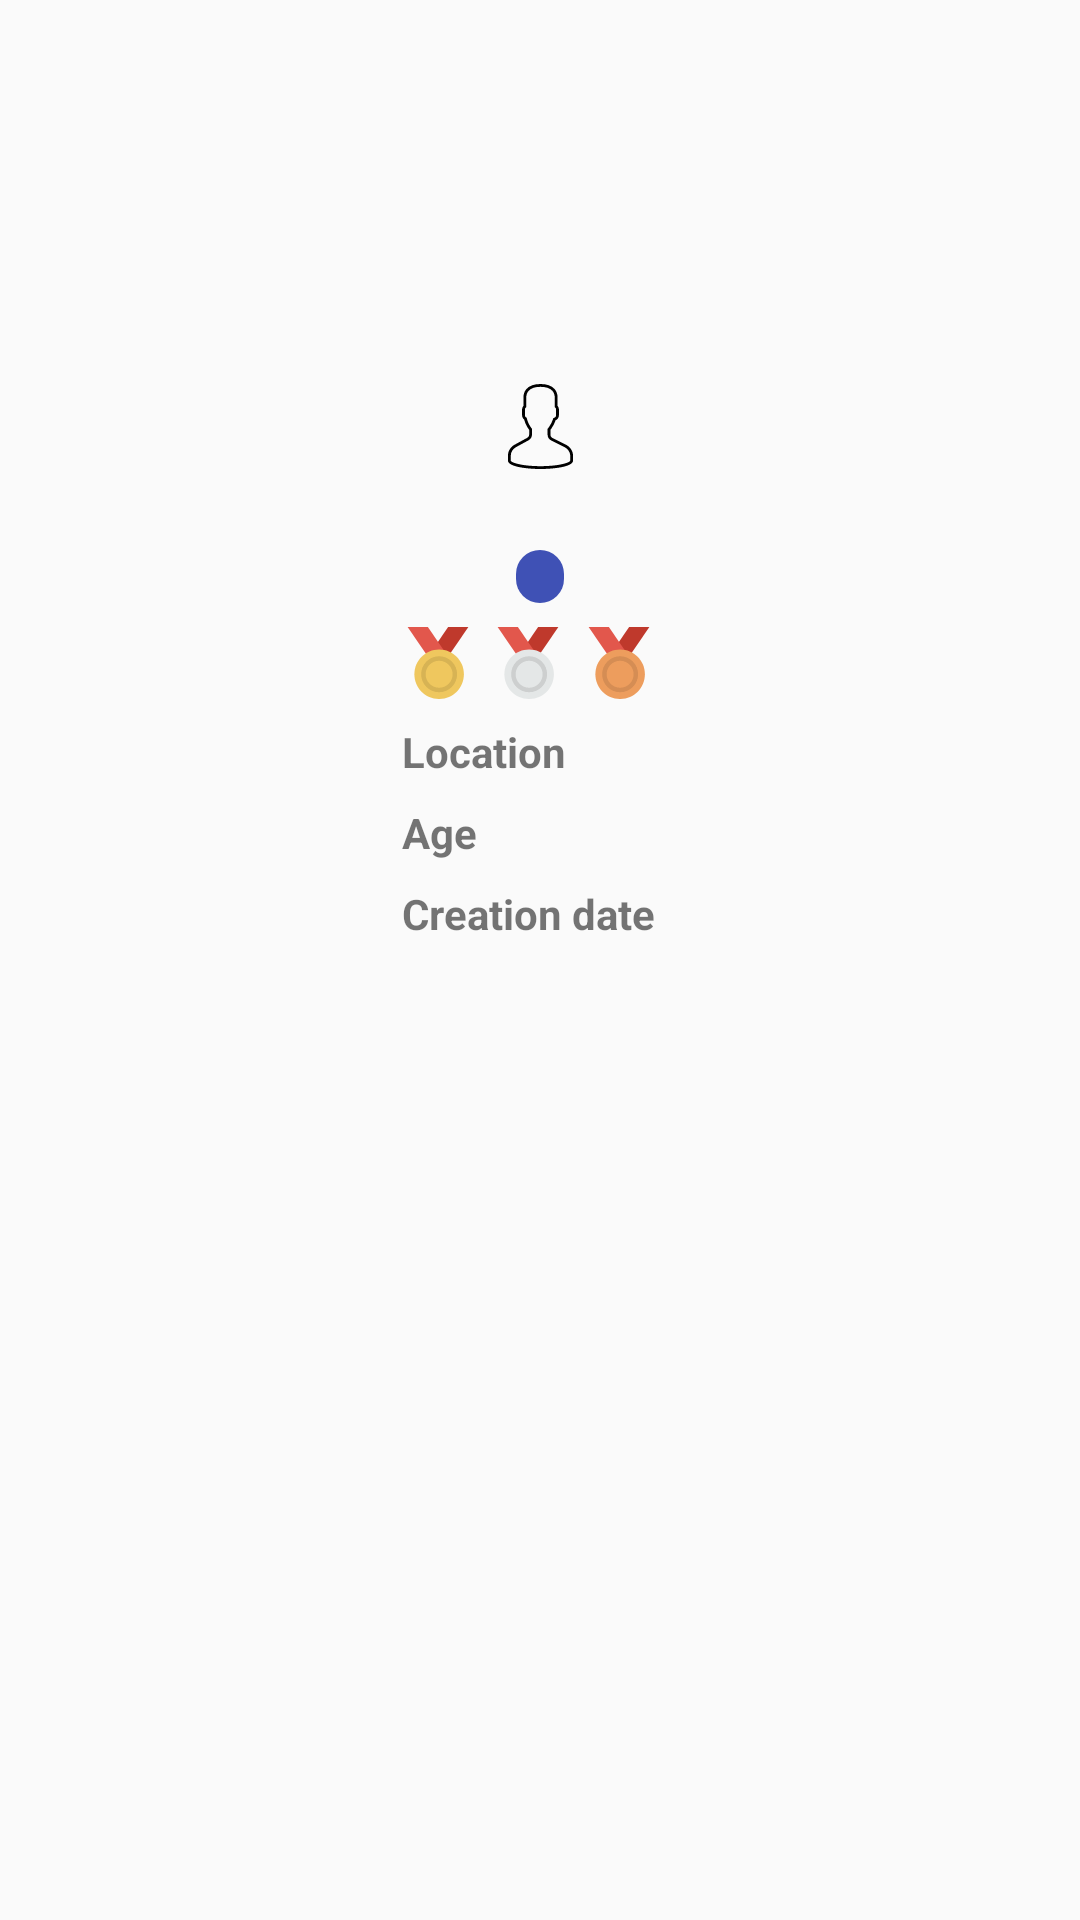

Here is an Android app screen rendered from its layout file. Give the layout XML and the strings, colors and styles it references.
<!-- AndroidManifest.xml: application theme AppTheme -->
<!-- res/layout/fragment_details.xml -->
<?xml version="1.0" encoding="utf-8"?>
<android.support.constraint.ConstraintLayout xmlns:android="http://schemas.android.com/apk/res/android"
    xmlns:app="http://schemas.android.com/apk/res-auto"
    xmlns:tools="http://schemas.android.com/tools"
    android:layout_width="match_parent"
    android:layout_height="match_parent">

    <android.support.constraint.Guideline
        android:id="@+id/guideline_horizontal_2"
        style="@style/HorizontalGuideline"
        app:layout_constraintGuide_percent="0.2" />

    <android.support.constraint.Guideline
        android:id="@+id/guideline_vertical_5"
        style="@style/VerticalGuideline"
        app:layout_constraintGuide_percent="0.5" />

    <ImageView
        android:id="@+id/details_fragment_avatar"
        android:layout_width="0dp"
        android:layout_height="0dp"
        android:contentDescription="@string/avatar"
        android:scaleType="centerCrop"
        app:layout_constraintDimensionRatio="H,1:1"
        app:layout_constraintEnd_toStartOf="@id/details_fragment_bronze_badges_icon"
        app:layout_constraintStart_toEndOf="@id/details_fragment_gold_badges_count"
        app:layout_constraintTop_toBottomOf="@id/guideline_horizontal_2"
        app:srcCompat="@drawable/ic_user" />

    <TextView
        android:id="@+id/details_fragment_username"
        style="@style/UserDetailsHeader"
        app:layout_constraintEnd_toEndOf="@id/details_fragment_avatar"
        app:layout_constraintStart_toStartOf="@id/details_fragment_avatar"
        app:layout_constraintTop_toBottomOf="@id/details_fragment_avatar"
        tools:text="User" />

    <TextView
        android:id="@+id/details_fragment_reputation"
        style="@style/UserDetailsReputation"
        android:background="@drawable/reputation_background"
        app:layout_constraintEnd_toEndOf="@id/details_fragment_avatar"
        app:layout_constraintStart_toStartOf="@id/details_fragment_avatar"
        app:layout_constraintTop_toBottomOf="@id/details_fragment_username"
        tools:text="Rep: 4" />

    <ImageView
        android:id="@+id/details_fragment_silver_badges_icon"
        style="@style/BagdeIcon"
        android:contentDescription="@string/silver_medal_badge"
        app:layout_constraintEnd_toStartOf="@id/details_fragment_silver_badges_count"
        app:layout_constraintHorizontal_chainStyle="packed"
        app:layout_constraintStart_toEndOf="@id/details_fragment_gold_badges_count"
        app:layout_constraintTop_toBottomOf="@id/details_fragment_reputation"
        app:srcCompat="@drawable/ic_silver_medal" />

    <TextView
        android:id="@+id/details_fragment_silver_badges_count"
        style="@style/UserDetailsValue"
        app:layout_constraintEnd_toStartOf="@id/details_fragment_bronze_badges_icon"
        app:layout_constraintStart_toEndOf="@id/details_fragment_silver_badges_icon"
        app:layout_constraintTop_toBottomOf="@id/details_fragment_reputation"
        tools:text="3" />

    <ImageView
        android:id="@+id/details_fragment_bronze_badges_icon"
        style="@style/BagdeIcon"
        android:layout_marginEnd="@dimen/margin_default"
        android:contentDescription="@string/bronze_medal_badge"
        app:layout_constraintEnd_toStartOf="@id/details_fragment_bronze_badges_count"
        app:layout_constraintTop_toBottomOf="@id/details_fragment_reputation"
        app:srcCompat="@drawable/ic_bronze_medal" />

    <TextView
        android:id="@+id/details_fragment_bronze_badges_count"
        style="@style/UserDetailsValue"
        app:layout_constraintEnd_toEndOf="@id/details_fragment_user_creation_date"
        app:layout_constraintTop_toBottomOf="@id/details_fragment_reputation"
        tools:text="3" />

    <ImageView
        android:id="@+id/details_fragment_gold_badges_icon"
        style="@style/BagdeIcon"
        android:contentDescription="@string/golden_medal_badge"
        app:layout_constraintStart_toStartOf="@id/details_fragment_user_creation_date_header"
        app:layout_constraintTop_toBottomOf="@id/details_fragment_reputation"
        app:srcCompat="@drawable/ic_gold_medal" />

    <TextView
        android:id="@+id/details_fragment_gold_badges_count"
        style="@style/UserDetailsValue"
        app:layout_constraintStart_toEndOf="@id/details_fragment_gold_badges_icon"
        app:layout_constraintTop_toBottomOf="@id/details_fragment_reputation"
        tools:text="3" />

    <TextView
        android:id="@+id/details_fragment_user_location_header"
        style="@style/UserDetailsHeader"
        android:text="@string/location"
        app:layout_constraintStart_toStartOf="@id/details_fragment_user_creation_date_header"
        app:layout_constraintTop_toBottomOf="@id/details_fragment_gold_badges_icon" />

    <TextView
        android:id="@+id/details_fragment_user_location"
        style="@style/UserDetailsValue"
        app:layout_constraintStart_toEndOf="@id/details_fragment_user_location_header"
        app:layout_constraintTop_toBottomOf="@id/details_fragment_gold_badges_icon"
        tools:text="Canada" />

    <TextView
        android:id="@+id/details_fragment_user_age_header"
        style="@style/UserDetailsHeader"
        android:text="@string/age"
        app:layout_constraintStart_toStartOf="@id/details_fragment_user_creation_date_header"
        app:layout_constraintTop_toBottomOf="@id/details_fragment_user_location_header" />

    <TextView
        android:id="@+id/details_fragment_user_age"
        style="@style/UserDetailsValue"
        app:layout_constraintStart_toEndOf="@id/details_fragment_user_age_header"
        app:layout_constraintTop_toBottomOf="@id/details_fragment_user_location_header"
        tools:text="34" />

    <TextView
        android:id="@+id/details_fragment_user_creation_date_header"
        style="@style/UserDetailsHeader"
        android:text="@string/creation_date"
        app:layout_constraintEnd_toStartOf="@id/details_fragment_user_creation_date"
        app:layout_constraintHorizontal_chainStyle="packed"
        app:layout_constraintStart_toStartOf="parent"
        app:layout_constraintTop_toBottomOf="@id/details_fragment_user_age_header" />

    <TextView
        android:id="@+id/details_fragment_user_creation_date"
        style="@style/UserDetailsValue"
        app:layout_constraintEnd_toEndOf="parent"
        app:layout_constraintStart_toEndOf="@id/details_fragment_user_creation_date_header"
        app:layout_constraintTop_toBottomOf="@id/details_fragment_user_age_header"
        tools:text="24/02/18" />

</android.support.constraint.ConstraintLayout>
<!-- resources referenced by this layout -->
<resources>
  <dimen name="margin_default">8dp</dimen>
  <!-- drawable ic_gold_medal (drawable) -->
  <vector android:height="24dp" android:viewportHeight="300.439"
      android:viewportWidth="300.439" android:width="24dp" xmlns:android="http://schemas.android.com/apk/res/android">
      <path android:fillColor="#BF392C" android:pathData="M276.97,0h-84.5L70.42,178.38h84.5L276.97,0z"/>
      <path android:fillColor="#E2574C" android:pathData="M23.47,0h84.5l122.05,178.38h-84.5L23.47,0z"/>
      <path android:fillColor="#EFC75E" android:pathData="M154.91,93.89c57.27,0 103.28,46.01 103.28,103.28s-46.01,103.28 -103.28,103.28S51.64,254.43 51.64,197.16S97.64,93.89 154.91,93.89z"/>
      <path android:fillColor="#D7B354" android:pathData="M154.91,122.05c-41.31,0 -75.11,33.8 -75.11,75.11s33.8,75.11 75.11,75.11s75.11,-33.8 75.11,-75.11S196.22,122.05 154.91,122.05zM154.91,253.49c-30.98,0 -56.33,-25.35 -56.33,-56.33s25.35,-56.33 56.33,-56.33s56.33,25.35 56.33,56.33S185.9,253.49 154.91,253.49z"/>
  </vector>
  <!-- drawable reputation_background (drawable) -->
  <?xml version="1.0" encoding="utf-8"?>
  <shape xmlns:android="http://schemas.android.com/apk/res/android"
      android:shape="rectangle">
      <corners
          android:radius="@dimen/badge_radius"/>
      <solid android:color="#3F51B5" />
  </shape>
  <string name="age">Age</string>
  <string name="avatar">User\'s avatar</string>
  <string name="bronze_medal_badge">Bronze medal badge</string>
  <string name="creation_date">Creation date</string>
  <string name="golden_medal_badge">Golden medal badge</string>
  <string name="location">Location</string>
  <string name="silver_medal_badge">Silver medal badge</string>
  <style name="BagdeIcon" parent="Wrap">
          <item name="android:layout_marginTop">@dimen/margin_default</item>
      </style>
  <style name="HorizontalGuideline">
          <item name="android:layout_width">match_parent</item>
          <item name="android:layout_height">wrap_content</item>
          <item name="android:orientation">horizontal</item>
      </style>
  <style name="UserDetailsHeader" parent="Wrap">
          <item name="android:textStyle">bold</item>
          <item name="android:layout_marginTop">@dimen/margin_default</item>
      </style>
  <style name="UserDetailsReputation" parent="Wrap">
          <item name="android:textColor">@android:color/white</item>
          <item name="android:textSize">10sp</item>
          <item name="android:textStyle">bold</item>
          <item name="android:paddingLeft">8dp</item>
          <item name="android:paddingRight">8dp</item>
          <item name="android:paddingTop">2dp</item>
          <item name="android:paddingBottom">2dp</item>
          <item name="android:background">@drawable/reputation_background</item>
      </style>
  <style name="UserDetailsValue" parent="Wrap">
          <item name="android:layout_marginStart">@dimen/margin_default</item>
          <item name="android:layout_marginTop">@dimen/margin_default</item>
      </style>
  <style name="VerticalGuideline">
          <item name="android:layout_width">wrap_content</item>
          <item name="android:layout_height">match_parent</item>
          <item name="android:orientation">vertical</item>
      </style>
  <style name="AppTheme" parent="Theme.AppCompat.Light.DarkActionBar">
          
          <item name="colorPrimary">@color/colorPrimary</item>
          <item name="colorPrimaryDark">@color/colorPrimaryDark</item>
          <item name="colorAccent">@color/colorAccent</item>
      </style>
  <dimen name="badge_radius">15dp</dimen>
  <style name="Wrap">
          <item name="android:layout_height">wrap_content</item>
          <item name="android:layout_width">wrap_content</item>
      </style>
  <!-- not gathered from this repository: default colours our renderer supplied (Android Studio template values) -->
  <color name="colorPrimary">#FF6200EE</color>
  <color name="colorPrimaryDark">#FF3700B3</color>
  <color name="colorAccent">#FF03DAC5</color>
</resources>
